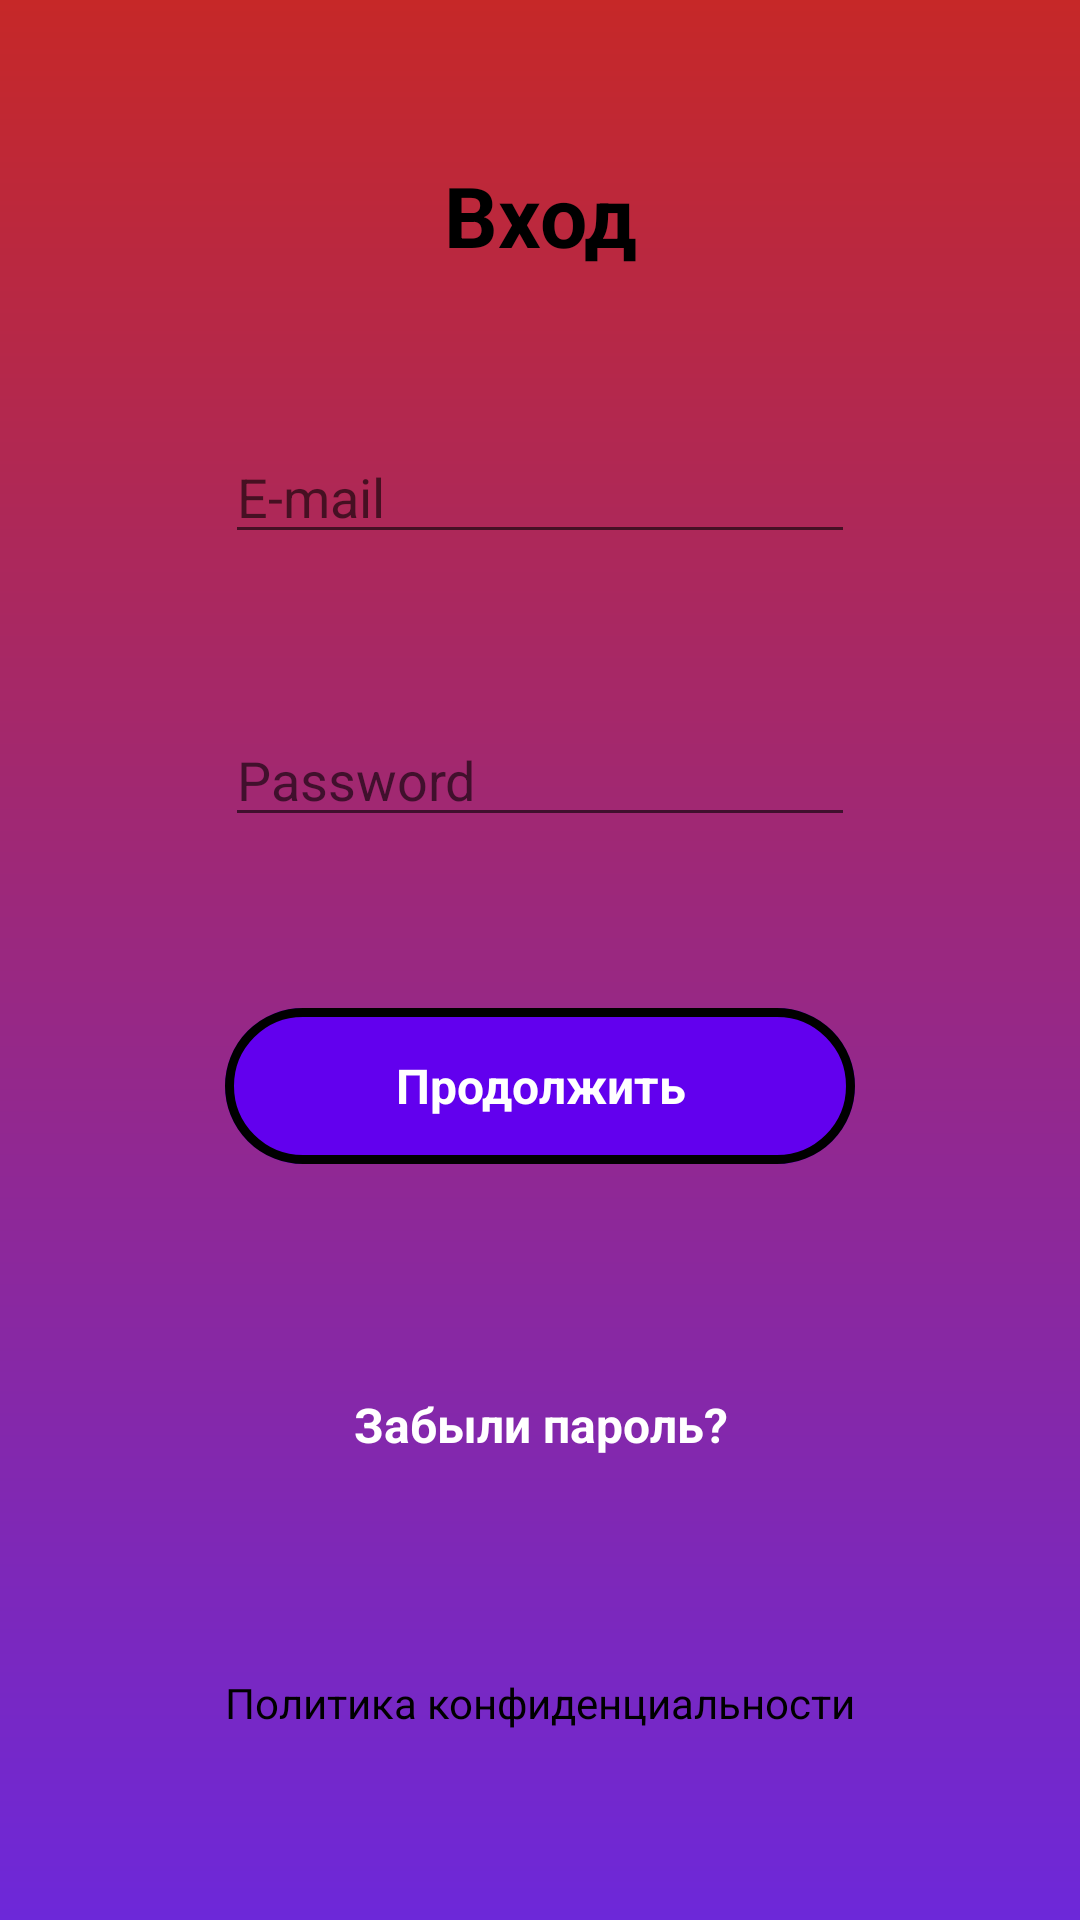

Produce the Android XML layout that renders to this screen, including the resource entries it uses.
<!-- AndroidManifest.xml: application theme Theme.TurboGum -->
<!-- res/layout/fragment_registration_.xml -->
<?xml version="1.0" encoding="utf-8"?>
<androidx.constraintlayout.widget.ConstraintLayout xmlns:android="http://schemas.android.com/apk/res/android"
    xmlns:app="http://schemas.android.com/apk/res-auto"
    xmlns:tools="http://schemas.android.com/tools"
    android:layout_width="match_parent"
    android:layout_height="match_parent"
    android:background="@drawable/gradient_background">

    <TextView
        android:id="@+id/login_main_text"
        android:layout_width="wrap_content"
        android:layout_height="wrap_content"
        android:text="Вход"
        android:textAlignment="center"
        android:textColor="@color/black"
        android:textSize="28sp"
        android:textStyle="bold"
        app:layout_constraintBottom_toTopOf="@+id/inputEmail"
        app:layout_constraintEnd_toEndOf="parent"
        app:layout_constraintStart_toStartOf="parent"
        app:layout_constraintTop_toTopOf="parent"
        app:layout_constraintVertical_bias="0.5" />

    <EditText
        android:id="@+id/inputEmail"
        style="@style/ThemeOverlay.Material3.TextInputEditText.OutlinedBox"
        android:layout_width="wrap_content"
        android:layout_height="wrap_content"
        android:ems="10"
        android:hint="E-mail"
        android:inputType="textEmailAddress"
        app:layout_constraintBottom_toTopOf="@+id/inputPassword"
        app:layout_constraintEnd_toEndOf="parent"
        app:layout_constraintStart_toStartOf="parent"
        app:layout_constraintTop_toBottomOf="@+id/login_main_text"
        app:layout_constraintVertical_bias="0.5" />

    <EditText
        android:id="@+id/inputPassword"
        android:layout_width="wrap_content"
        android:layout_height="wrap_content"
        android:ems="10"
        android:hint="Password"
        android:inputType="textPassword"
        app:layout_constraintBottom_toTopOf="@+id/login_button"
        app:layout_constraintEnd_toEndOf="parent"
        app:layout_constraintStart_toStartOf="parent"
        app:layout_constraintTop_toBottomOf="@+id/inputEmail"
        app:layout_constraintVertical_bias="0.5" />

    <com.google.android.material.button.MaterialButton
        android:id="@+id/login_button"
        style="@style/Widget.Material3.Button"
        android:layout_width="0dp"
        android:layout_height="60dp"
        android:text="Продолжить"
        android:textSize="16sp"
        android:textStyle="bold"
        app:cornerRadius="50dp"
        app:layout_constraintBottom_toTopOf="@+id/help_button"
        app:layout_constraintEnd_toEndOf="@+id/inputPassword"
        app:layout_constraintStart_toStartOf="@+id/inputPassword"
        app:layout_constraintTop_toBottomOf="@+id/inputPassword"
        app:layout_constraintVertical_bias="0.5"
        app:strokeColor="@color/black"
        app:strokeWidth="3dp" />

    <Button
        android:id="@+id/help_button"
        style="@style/Widget.Material3.Button.OutlinedButton"
        android:layout_width="0dp"
        android:layout_height="60dp"
        android:text="Забыли пароль?"
        android:textColor="@color/white"
        android:textSize="16sp"
        android:textStyle="bold"
        app:layout_constraintBottom_toTopOf="@+id/policy_txt"
        app:layout_constraintEnd_toEndOf="@+id/login_button"
        app:layout_constraintStart_toStartOf="@+id/login_button"
        app:layout_constraintTop_toBottomOf="@+id/login_button"
        app:layout_constraintVertical_bias="0.5"
        app:strokeColor="@color/black"
        app:strokeWidth="3dp" />

    <TextView
        android:id="@+id/policy_txt"
        android:layout_width="wrap_content"
        android:layout_height="wrap_content"
        android:layout_marginBottom="10dp"
        android:text="Политика конфиденциальности"
        android:textColor="@color/black"
        android:textIsSelectable="true"
        app:layout_constraintBottom_toBottomOf="parent"
        app:layout_constraintEnd_toEndOf="parent"
        app:layout_constraintStart_toStartOf="parent"
        app:layout_constraintTop_toBottomOf="@+id/help_button"
        app:layout_constraintVertical_bias="0.5" />


</androidx.constraintlayout.widget.ConstraintLayout>
<!-- resources referenced by this layout -->
<resources>
  <color name="black">#FF000000</color>
  <color name="white">#FFFFFFFF</color>
  <!-- drawable gradient_background (drawable) -->
  <shape xmlns:android="http://schemas.android.com/apk/res/android"
      android:shape="rectangle">
      <gradient
          android:startColor="@color/start_gradient_color"
          android:endColor="@color/end_gradient_color"
          android:angle="-45"/>
  </shape>
  <style name="Theme.TurboGum" parent="Theme.MaterialComponents.DayNight.DarkActionBar">
          
          <item name="colorPrimary">@color/purple_500</item>
          <item name="colorPrimaryVariant">@color/purple_700</item>
          <item name="colorOnPrimary">@color/white</item>
          
          <item name="colorSecondary">@color/teal_200</item>
          <item name="colorSecondaryVariant">@color/teal_700</item>
          <item name="colorOnSecondary">@color/black</item>
          
          <item name="android:statusBarColor">?attr/colorPrimaryVariant</item>
          
      </style>
  <color name="start_gradient_color">#C62828</color>
  <color name="end_gradient_color">#6D28D9</color>
  <!-- not gathered from this repository: default colours our renderer supplied (Android Studio template values) -->
  <color name="purple_500">#FF6200EE</color>
  <color name="purple_700">#FF3700B3</color>
  <color name="teal_200">#FF03DAC5</color>
  <color name="teal_700">#FF018786</color>
</resources>
